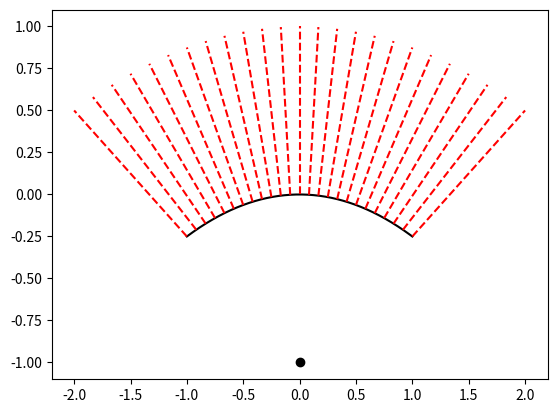

Generate this figure with matplotlib: (Note: this script raises an exception after producing the figure.)
import numpy as np
import matplotlib.pyplot as plt
from matplotlib.animation import FuncAnimation

#THIS IS A MIRROR REFERENCE FRAME CALCULATION


Fs = np.linspace(-1,1,100)
Fs = np.concatenate((Fs,Fs[::-1]))
A = lambda f: 1 / 4 / f
ref = lambda v,s: 2 * s * np.dot(v,s) - v
u = lambda v: v / np.sqrt(np.dot(v,v))
der = lambda x, a: u(np.array([1,2*a*x]))
para = lambda x, a: a * x ** 2

L0 = 2
n = 25

d = np.linspace(-1,1,1000)

fig, ax = plt.subplots()
fd = np.linspace(-1,1,n)
lines = [ax.plot(d,para(d,A(Fs[0])),c='k')[0]]
#ax.set_aspect('equal') 
v = np.array([0,-1])

for i in fd:
	fp = np.array([0,Fs[0]])
	a = A(fp[-1])
	p0 = np.array([i,para(i,a)])
	LC = np.sqrt(np.dot(fp-p0,fp-p0))
	vr = u(ref(v,der(i,a))) * LC + p0
	lines.append(ax.plot([p0[0],vr[0]],[p0[1],vr[1]],c='r',ls='--')[0])
lines.append(ax.plot(*fp,'ro',c='k')[0])

def update(i):
	fp = np.array([0,Fs[i]])
	a = A(fp[-1])
	lines[0].set_data(d,para(d,A(Fs[i])))
	lines[-1].set_data(fp)
	for z in range(len(fd)):
		x = fd[z]
		f = fp[-1]
		p0 = np.array([x,para(x,a)])	
		vr = f / abs(f) * u(ref(v,der(x,a))) * np.sqrt(np.dot(fp-p0,fp-p0)) + p0
		lines[z+1].set_data([p0[0],vr[0]],[p0[1],vr[1]])
	return lines


ani = FuncAnimation(fig,update,interval=5,frames=200,blit='True')
plt.show()